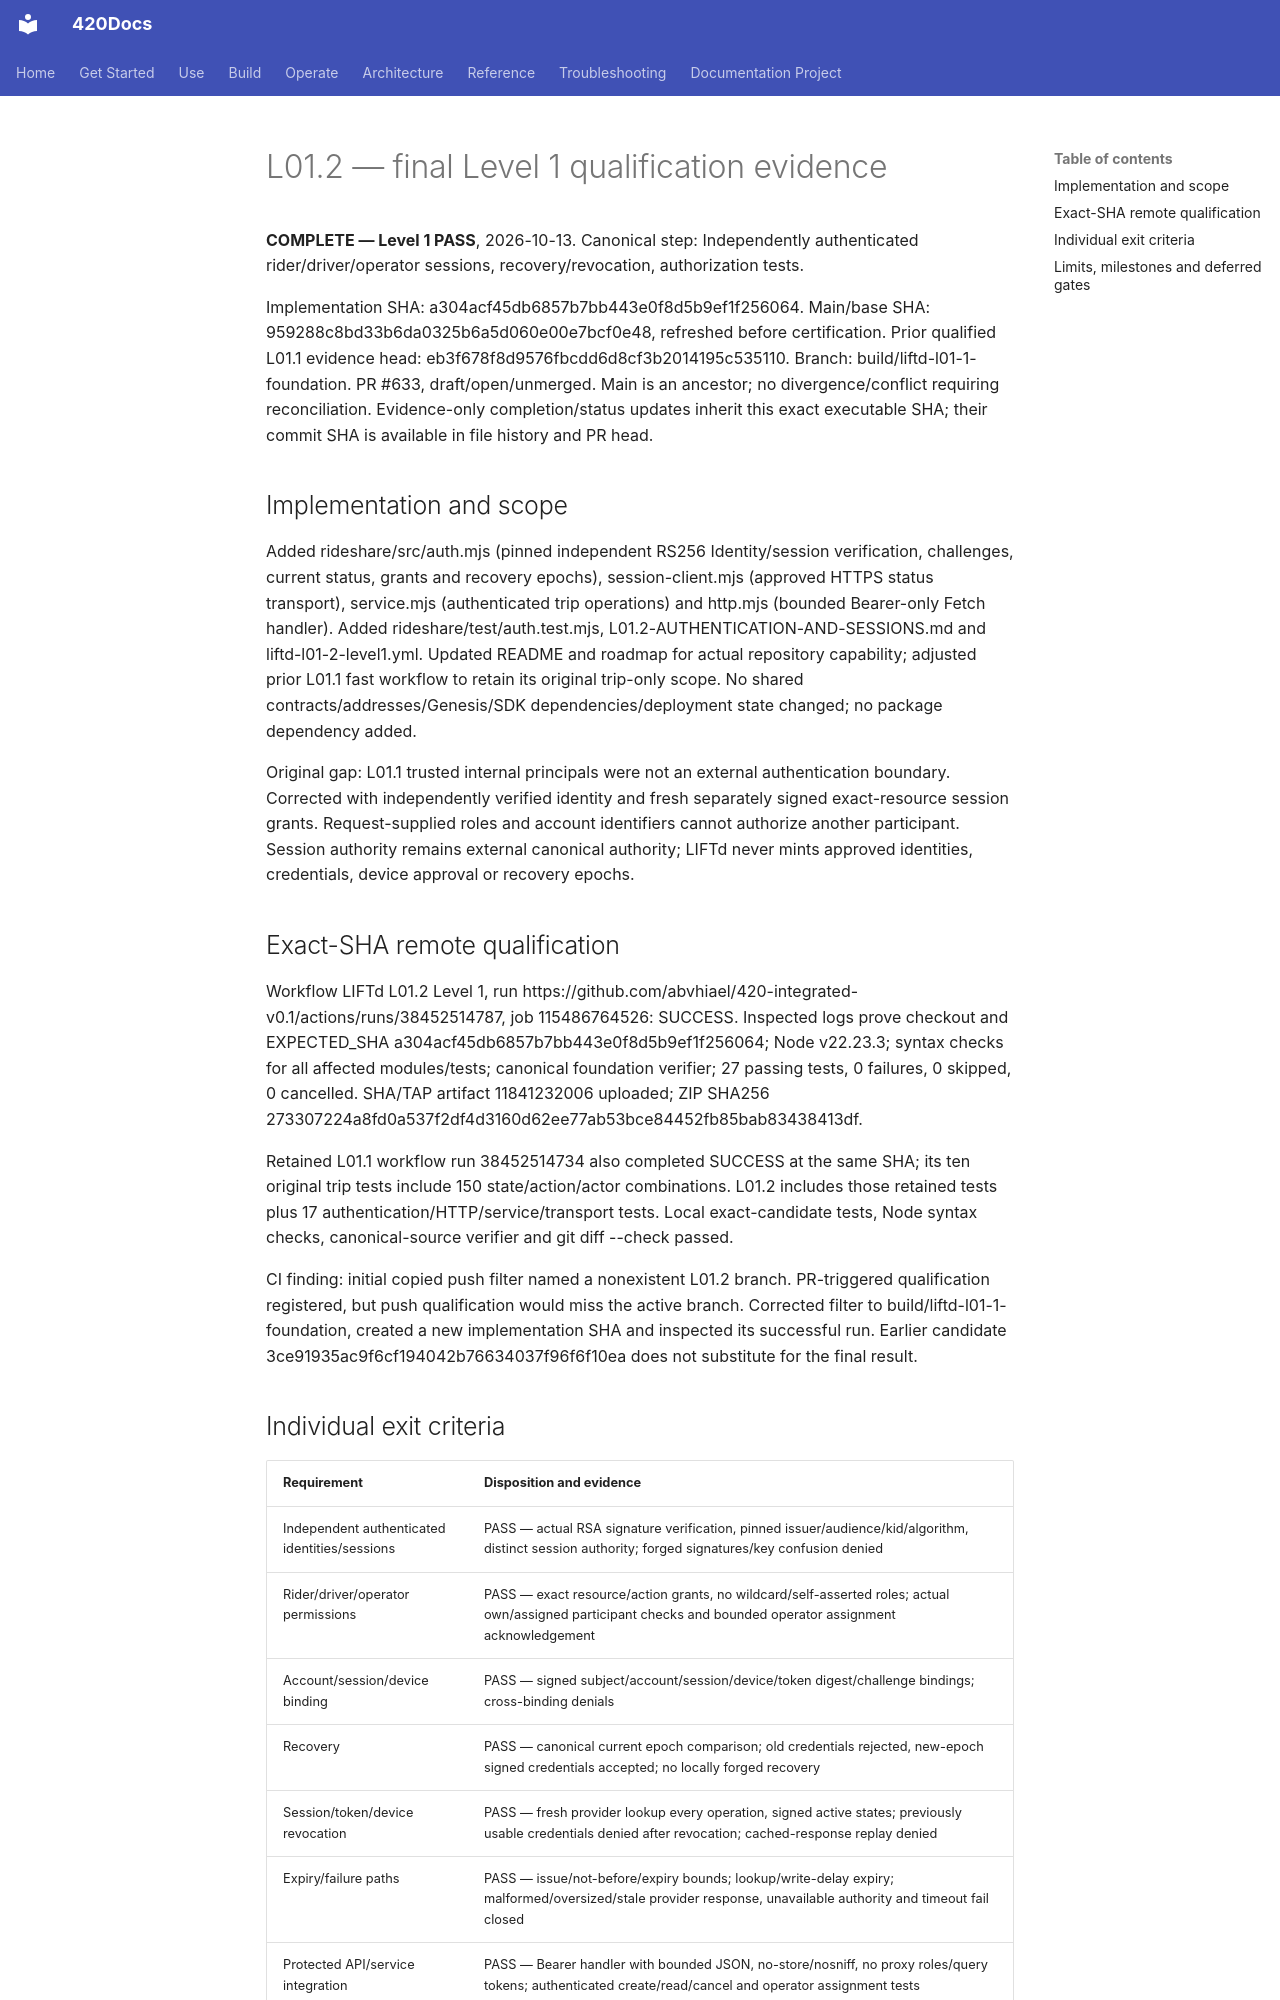

repository: abvhiael/420-integrated-v0.1 · page: rideshare/L01.2-LEVEL1-EVIDENCE/index.html · generator: mkdocs

# L01.2 — final Level 1 qualification evidence

**COMPLETE — Level 1 PASS**, 2026-10-13. Canonical step: Independently authenticated rider/driver/operator sessions, recovery/revocation, authorization tests.

Implementation SHA: a304acf45db6857b7bb443e0f8d5b9ef1f256064. Main/base SHA: 959288c8bd33b6da0325b6a5d060e00e7bcf0e48, refreshed before certification. Prior qualified L01.1 evidence head: eb3f678f8d9576fbcdd6d8cf3b2014195c535110. Branch: build/liftd-l01-1-foundation. PR #633, draft/open/unmerged. Main is an ancestor; no divergence/conflict requiring reconciliation. Evidence-only completion/status updates inherit this exact executable SHA; their commit SHA is available in file history and PR head.

## Implementation and scope

Added rideshare/src/auth.mjs (pinned independent RS256 Identity/session verification, challenges, current status, grants and recovery epochs), session-client.mjs (approved HTTPS status transport), service.mjs (authenticated trip operations) and http.mjs (bounded Bearer-only Fetch handler). Added rideshare/test/auth.test.mjs, L01.2-AUTHENTICATION-AND-SESSIONS.md and liftd-l01-2-level1.yml. Updated README and roadmap for actual repository capability; adjusted prior L01.1 fast workflow to retain its original trip-only scope. No shared contracts/addresses/Genesis/SDK dependencies/deployment state changed; no package dependency added.

Original gap: L01.1 trusted internal principals were not an external authentication boundary. Corrected with independently verified identity and fresh separately signed exact-resource session grants. Request-supplied roles and account identifiers cannot authorize another participant. Session authority remains external canonical authority; LIFTd never mints approved identities, credentials, device approval or recovery epochs.

## Exact-SHA remote qualification

Workflow LIFTd L01.2 Level 1, run https://github.com/abvhiael/420-integrated-v0.1/actions/runs/38452514787, job 115486764526: SUCCESS. Inspected logs prove checkout and EXPECTED_SHA a304acf45db6857b7bb443e0f8d5b9ef1f256064; Node v22.23.3; syntax checks for all affected modules/tests; canonical foundation verifier; 27 passing tests, 0 failures, 0 skipped, 0 cancelled. SHA/TAP artifact 11841232006 uploaded; ZIP SHA256 273307224a8fd0a537f2df4d3160d62ee77ab53bce84452fb85bab83438413df.

Retained L01.1 workflow run 38452514734 also completed SUCCESS at the same SHA; its ten original trip tests include 150 state/action/actor combinations. L01.2 includes those retained tests plus 17 authentication/HTTP/service/transport tests. Local exact-candidate tests, Node syntax checks, canonical-source verifier and git diff --check passed.

CI finding: initial copied push filter named a nonexistent L01.2 branch. PR-triggered qualification registered, but push qualification would miss the active branch. Corrected filter to build/liftd-l01-1-foundation, created a new implementation SHA and inspected its successful run. Earlier candidate 3ce91935ac9f6cf194042b76634037f96f6f10ea does not substitute for the final result.
